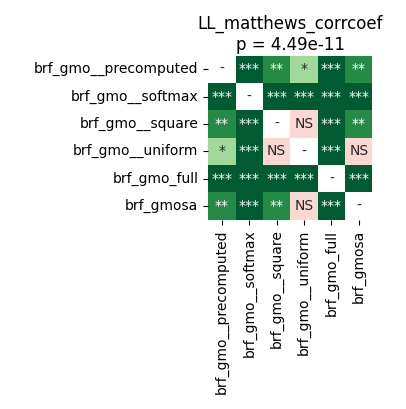

The data file committed next to this chart (first rows):
	brf_gmo__precomputed	brf_gmo__softmax	brf_gmo__square	brf_gmo__uniform	brf_gmo_full	brf_gmosa
brf_gmo__precomputed	1.0	5.0862630208333336e-05	0.002518	0.02468	5.0862630208333336e-05	0.005701
brf_gmo__softmax	5.0862630208333336e-05	1.0	5.0862630208333336e-05	5.0862630208333336e-05	5.0862630208333336e-05	5.0862630208333336e-05
brf_gmo__square	0.002518	5.0862630208333336e-05	1.0	0.8209	5.0862630208333336e-05	0.007858
brf_gmo__uniform	0.02468	5.0862630208333336e-05	0.8209	1.0	5.0862630208333336e-05	0.1704
brf_gmo_full	5.0862630208333336e-05	5.0862630208333336e-05	5.0862630208333336e-05	5.0862630208333336e-05	1.0	5.0862630208333336e-05
brf_gmosa	0.005701	5.0862630208333336e-05	0.007858	0.1704	5.0862630208333336e-05	1.0
